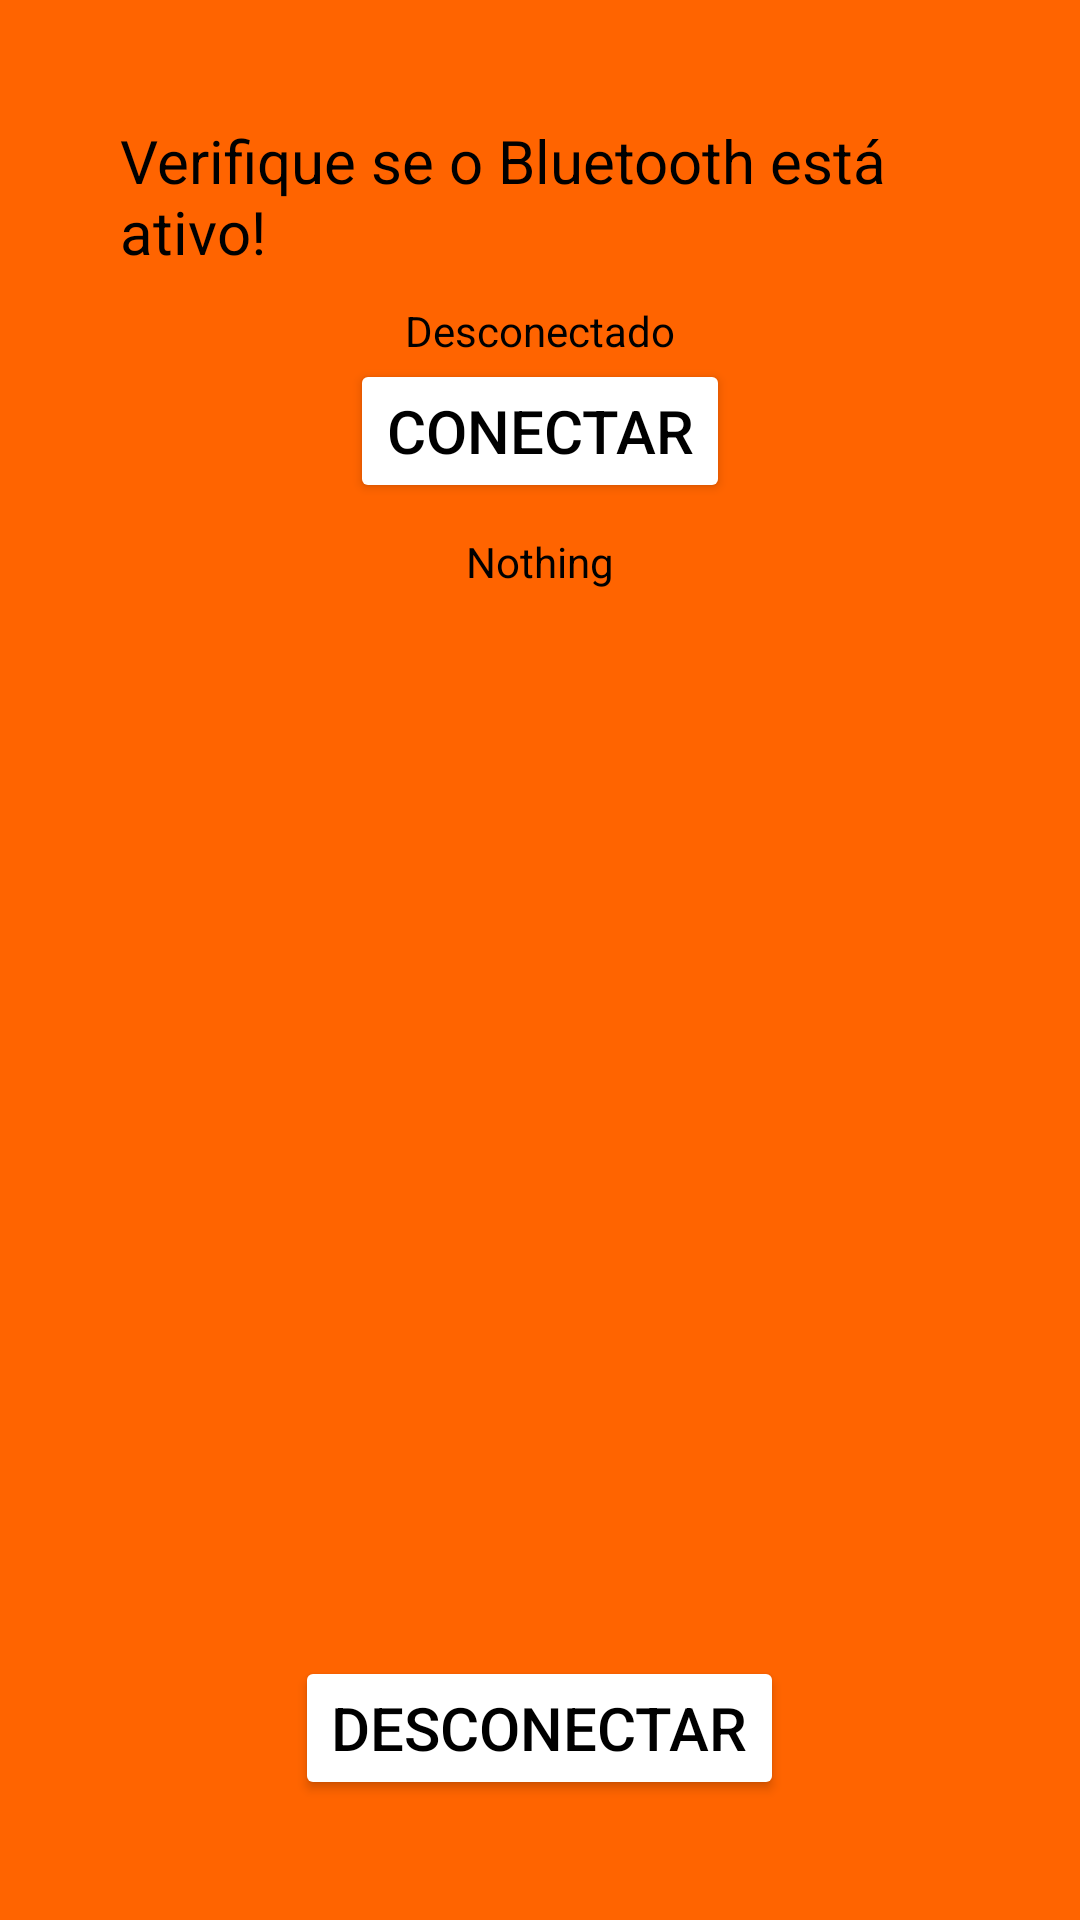

Reconstruct the res/layout file that produces this screen, plus the resources it refers to.
<!-- AndroidManifest.xml: application theme Theme.WSMini -->
<!-- res/layout/fragment_connect.xml -->
<?xml version="1.0" encoding="utf-8"?>
<LinearLayout xmlns:android="http://schemas.android.com/apk/res/android"
    xmlns:tools="http://schemas.android.com/tools"
    android:layout_width="match_parent"
    android:layout_height="match_parent"
    android:gravity="top|center"
    android:orientation="vertical"
    android:padding="40dp"
    tools:context=".ConnectFragment">

    <TextView
        android:id="@+id/textBluetooth"
        android:layout_width="match_parent"
        android:layout_height="wrap_content"
        android:textColor="@color/black"
        android:text="Verifique se o Bluetooth está ativo!"
        android:textSize="20dp"/>

    <TextView
        android:id="@+id/textStatus"
        android:layout_width="wrap_content"
        android:layout_height="wrap_content"
        android:layout_marginTop="10dp"
        android:textColor="@color/black"
        android:gravity="center"
        android:text="Desconectado" />

    <Button
        android:id="@+id/btnConectar"
        android:layout_width="wrap_content"
        android:layout_height="wrap_content"
        android:textSize="20dp"
        android:textColor="@color/black"
        android:backgroundTint="@color/white"
        android:text="Conectar"/>

    <TextView
        android:id="@+id/textOutput"
        android:layout_width="wrap_content"
        android:layout_height="wrap_content"
        android:layout_marginTop="10dp"
        android:textColor="@color/black"
        android:gravity="center|left"
        android:text="Nothing"/>

    <Space
        android:layout_width="match_parent"
        android:layout_height="0dp"
        android:layout_weight="1"/>

    <Button
        android:id="@+id/btnDesconectar"
        android:layout_width="wrap_content"
        android:layout_height="wrap_content"
        android:textSize="20dp"
        android:textColor="@color/black"
        android:backgroundTint="@color/white"
        android:text="Desconectar"/>

</LinearLayout>
<!-- resources referenced by this layout -->
<resources>
  <color name="black">#FF000000</color>
  <color name="white">#FFFFFFFF</color>
  <style name="Theme.WSMini" parent="Base.Theme.WSMini" />
  <style name="Base.Theme.WSMini" parent="Theme.Material3.DayNight.NoActionBar">
          <item name="android:windowBackground">@color/orange</item>
          
          
      </style>
  <color name="orange">#FFFF6400</color>
</resources>
